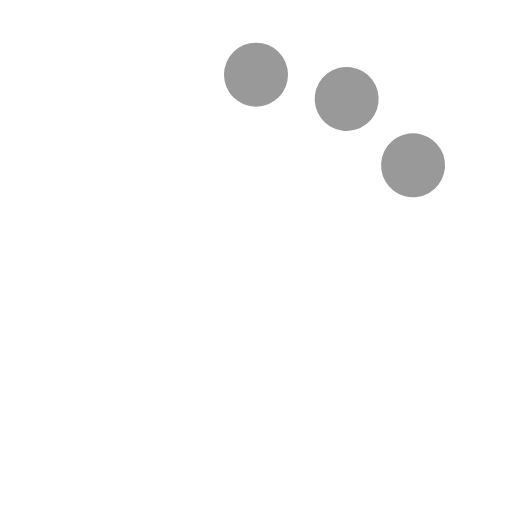
t = 0.00 s
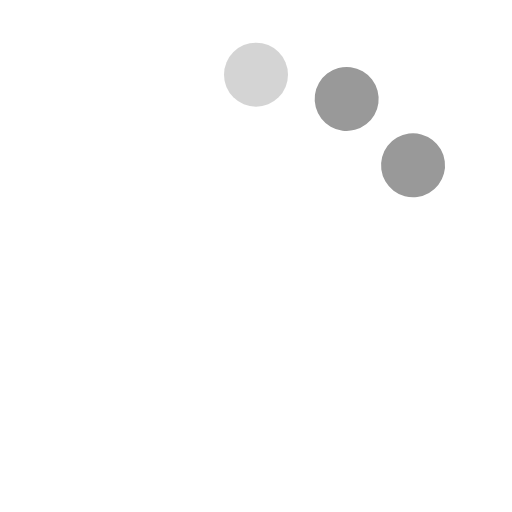
t = 0.48 s
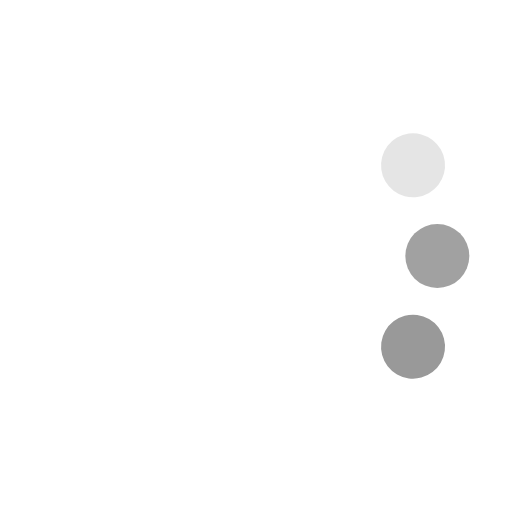
t = 0.93 s
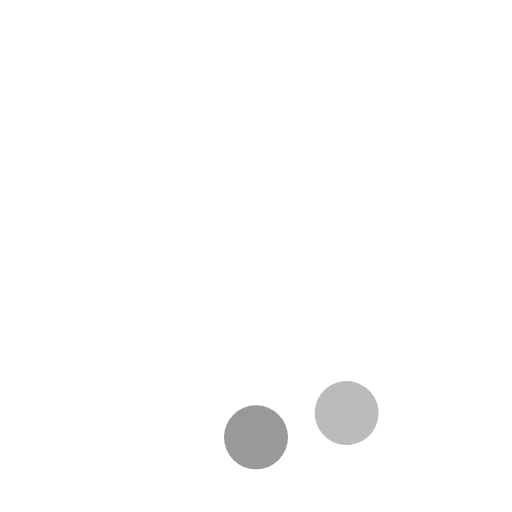
t = 1.40 s
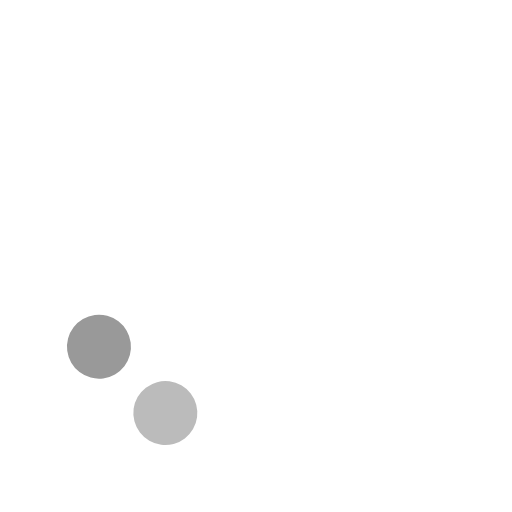
t = 1.80 s
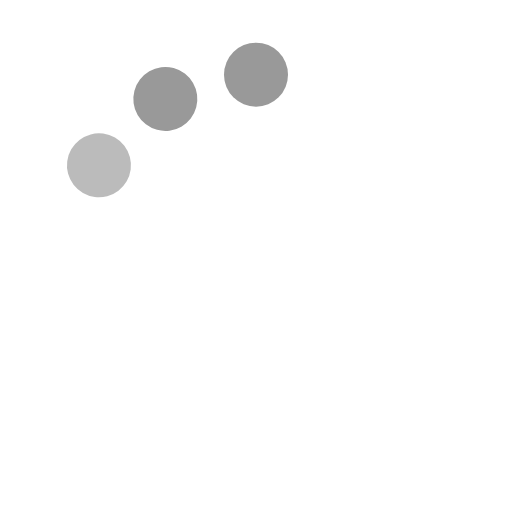
t = 2.40 s

The animated SVG that drew these frames (rendered in a browser with its animation timeline set to each time). Animation: 6 SMIL elements (animate=3,animateTransform=3); one cycle of 2.80 s, repeats indefinitely.

<svg xmlns="http://www.w3.org/2000/svg" width="1em" height="1em" viewBox="0 0 24 24"><g fill="#999999"><circle cx="12" cy="3.5" r="1.5"><animateTransform attributeName="transform" calcMode="discrete" dur="2.4s" repeatCount="indefinite" type="rotate" values="0 12 12;90 12 12;180 12 12;270 12 12"/><animate attributeName="opacity" dur="0.6s" repeatCount="indefinite" values="1;1;0"/></circle><circle cx="12" cy="3.5" r="1.5" transform="rotate(30 12 12)"><animateTransform attributeName="transform" begin="0.2s" calcMode="discrete" dur="2.4s" repeatCount="indefinite" type="rotate" values="30 12 12;120 12 12;210 12 12;300 12 12"/><animate attributeName="opacity" begin="0.2s" dur="0.6s" repeatCount="indefinite" values="1;1;0"/></circle><circle cx="12" cy="3.5" r="1.5" transform="rotate(60 12 12)"><animateTransform attributeName="transform" begin="0.4s" calcMode="discrete" dur="2.4s" repeatCount="indefinite" type="rotate" values="60 12 12;150 12 12;240 12 12;330 12 12"/><animate attributeName="opacity" begin="0.4s" dur="0.6s" repeatCount="indefinite" values="1;1;0"/></circle></g></svg>
